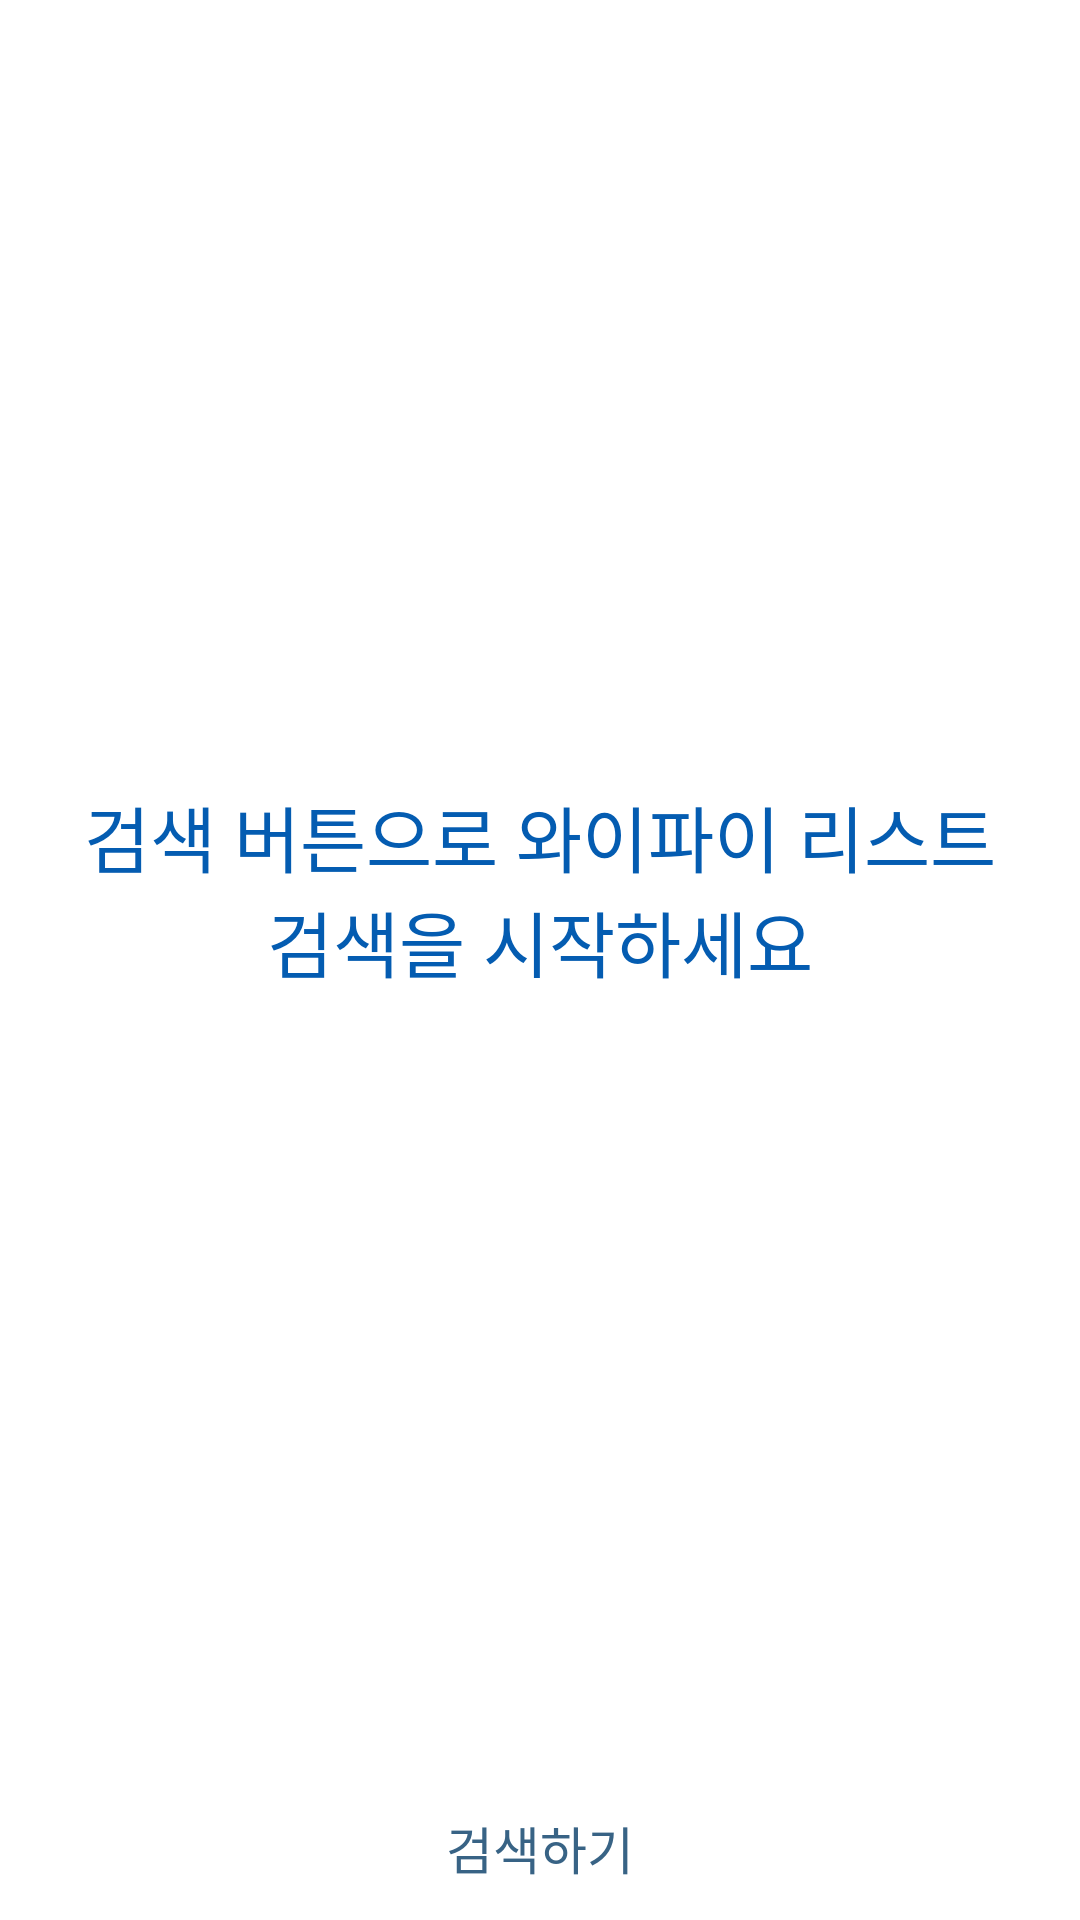

This screen was rendered from an Android layout file. Write that file and the resources it references.
<!-- AndroidManifest.xml: application theme AppTheme -->
<!-- res/layout/fragment_wifi_list.xml -->
<?xml version="1.0" encoding="utf-8"?>
<layout xmlns:android="http://schemas.android.com/apk/res/android"
    xmlns:app="http://schemas.android.com/apk/res-auto"
    xmlns:tools="http://schemas.android.com/tools">

    <data>

    </data>

    <androidx.constraintlayout.widget.ConstraintLayout
        android:layout_width="match_parent"
        android:layout_height="match_parent"
        tools:context=".view.main.WifiListFragment">

        <Button
            style="@style/Widget.AppCompat.Button.Borderless"
            android:id="@+id/button_scan"
            android:layout_width="match_parent"
            android:layout_height="wrap_content"
            android:layout_gravity="bottom"
            android:layout_marginStart="16dp"
            android:layout_marginEnd="16dp"
            android:background="@drawable/rounded_button"
            android:text="검색하기"
            android:textSize="17sp"
            android:textColor="@color/jaksim_blue_900"
            app:layout_constraintBottom_toBottomOf="parent"
            app:layout_constraintEnd_toEndOf="parent"
            app:layout_constraintStart_toStartOf="parent" />
        <FrameLayout
            android:layout_width="match_parent"
            android:layout_height="0dp"
            app:layout_constraintBottom_toTopOf="@id/button_scan"
            app:layout_constraintTop_toTopOf="parent"
            tools:listitem="@layout/item_wifi_scan">
            <androidx.recyclerview.widget.RecyclerView
                android:id="@+id/recycler_view"
                android:layout_width="match_parent"
                android:layout_height="match_parent"
                app:layout_constraintBottom_toTopOf="@id/button_scan"
                app:layout_constraintTop_toTopOf="parent"
                tools:listitem="@layout/item_wifi_scan" />

            <TextView
                android:id="@+id/scan_text"
                android:layout_width="wrap_content"
                android:layout_height="wrap_content"
                android:padding="15dp"
                android:text="검색 버튼으로 와이파이 리스트 검색을 시작하세요"
                android:layout_gravity="center"
                android:gravity="center"
                android:textColor="@color/app_blue"
                android:textSize="24sp" />

        </FrameLayout>



    </androidx.constraintlayout.widget.ConstraintLayout>
</layout>
<!-- res/layout/item_wifi_scan.xml (included above) -->
<?xml version="1.0" encoding="utf-8"?>
<layout
    xmlns:android="http://schemas.android.com/apk/res/android"
    xmlns:app="http://schemas.android.com/apk/res-auto"
    xmlns:tools="http://schemas.android.com/tools">
    <data>

    </data>

    <androidx.constraintlayout.widget.ConstraintLayout
        android:background="@android:color/background_light"
        android:id="@+id/scan_item"
        android:layout_width="match_parent"
        android:layout_height="wrap_content"
        tools:layout_editor_absoluteY="81dp">



        <ImageView
            android:layout_width="69dp"
            android:layout_height="69dp"
            android:layout_marginStart="8dp"
            android:layout_marginTop="8dp"
            android:layout_marginLeft="8dp"
            android:layout_marginBottom="8dp"
            app:layout_constraintBottom_toBottomOf="parent"
            app:layout_constraintStart_toStartOf="parent"
            app:layout_constraintTop_toTopOf="parent"
            android:id="@+id/image_wifis"
            android:src="@drawable/ic_wifi"
             />

        <TextView
            android:id="@+id/ssid_name"
            android:layout_width="228dp"
            android:layout_height="28dp"
            android:layout_marginStart="16dp"
            android:layout_marginTop="8dp"
            android:text="ssid"
            android:textAppearance="@style/TextAppearance.AppCompat.Subhead"
            android:textSize="22sp"
            app:layout_constraintBottom_toTopOf="@+id/signature"
            app:layout_constraintStart_toEndOf="@+id/image_wifis"
            app:layout_constraintTop_toTopOf="parent"
            tools:text="ssid" />

        <TextView
            android:id="@+id/signature"
            android:layout_width="228dp"
            android:layout_height="21dp"
            android:layout_marginStart="16dp"
            android:layout_marginBottom="8dp"
            android:text="신호세기: "
            android:textSize="16sp"
            app:layout_constraintBottom_toBottomOf="parent"
            app:layout_constraintStart_toEndOf="@+id/image_wifis"
            app:layout_constraintTop_toBottomOf="@+id/ssid_name"
            tools:text="신호세기: " />

    </androidx.constraintlayout.widget.ConstraintLayout>
</layout>
<!-- resources referenced by this layout -->
<resources>
  <color name="app_blue">#045CB1</color>
  <color name="jaksim_blue_900">#386385</color>
  <style name="AppTheme" parent="Theme.MaterialComponents.DayNight.DarkActionBar">
          
          <item name="colorPrimary">@color/exersior_green</item>
          <item name="colorPrimaryDark">@color/exersior_logo_text</item>
          <item name="colorAccent">@color/exersior_pink</item>
      </style>
  <color name="exersior_green">#BDEBE2</color>
  <color name="exersior_logo_text">#8FCBD6</color>
  <color name="exersior_pink">#FBCDCF</color>
</resources>
